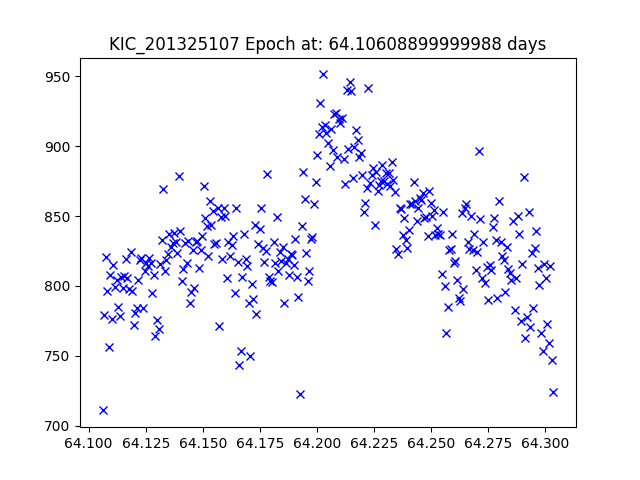

The table this chart was drawn from, first rows:
JDtimes, observed fluxes, observed uncertainties
64.11, 710.9, 17.96
64.11, 779.5, 17.86
64.11, 820.8, 17.8
64.11, 796.6, 17.84
64.11, 756.2, 17.89
64.11, 807.8, 17.82
64.11, 776.5, 17.86
64.11, 815, 17.81
64.11, 799.1, 17.83
64.11, 804.2, 17.83
64.11, 785.1, 17.85
64.11, 778.4, 17.86
64.11, 806.2, 17.82
64.11, 798.4, 17.83
64.12, 807.4, 17.82
64.12, 819.5, 17.81
64.12, 805.5, 17.82
64.12, 798, 17.83
64.12, 824.3, 17.8
64.12, 796.5, 17.84
64.12, 772.1, 17.87
64.12, 780.7, 17.86
64.12, 784.3, 17.85
64.12, 804.4, 17.83
64.12, 818.8, 17.81
64.12, 820.2, 17.8
64.12, 784.5, 17.85
64.12, 810.5, 17.82
64.13, 816.3, 17.81
64.13, 814.2, 17.81
64.13, 820, 17.8
64.13, 816.5, 17.81
64.13, 795, 17.84
64.13, 807.5, 17.82
64.13, 764.3, 17.88
64.13, 775.7, 17.86
64.13, 769.2, 17.87
64.13, 815.5, 17.81
64.13, 832.8, 17.79
64.13, 869.2, 17.74
64.13, 810.9, 17.82
64.13, 818.8, 17.81
64.13, 822.6, 17.8
64.14, 836.9, 17.78
64.14, 828.2, 17.79
64.14, 830.6, 17.79
64.14, 837.7, 17.78
64.14, 831.2, 17.79
64.14, 823.3, 17.8
64.14, 879, 17.73
64.14, 839, 17.78
64.14, 803.4, 17.83
64.14, 812.5, 17.81
64.14, 830.8, 17.79
64.14, 816.2, 17.81
64.14, 831.9, 17.79
64.14, 788.1, 17.85
64.14, 795.5, 17.84
64.15, 825.7, 17.8
64.15, 798.5, 17.83
... 231 more rows
